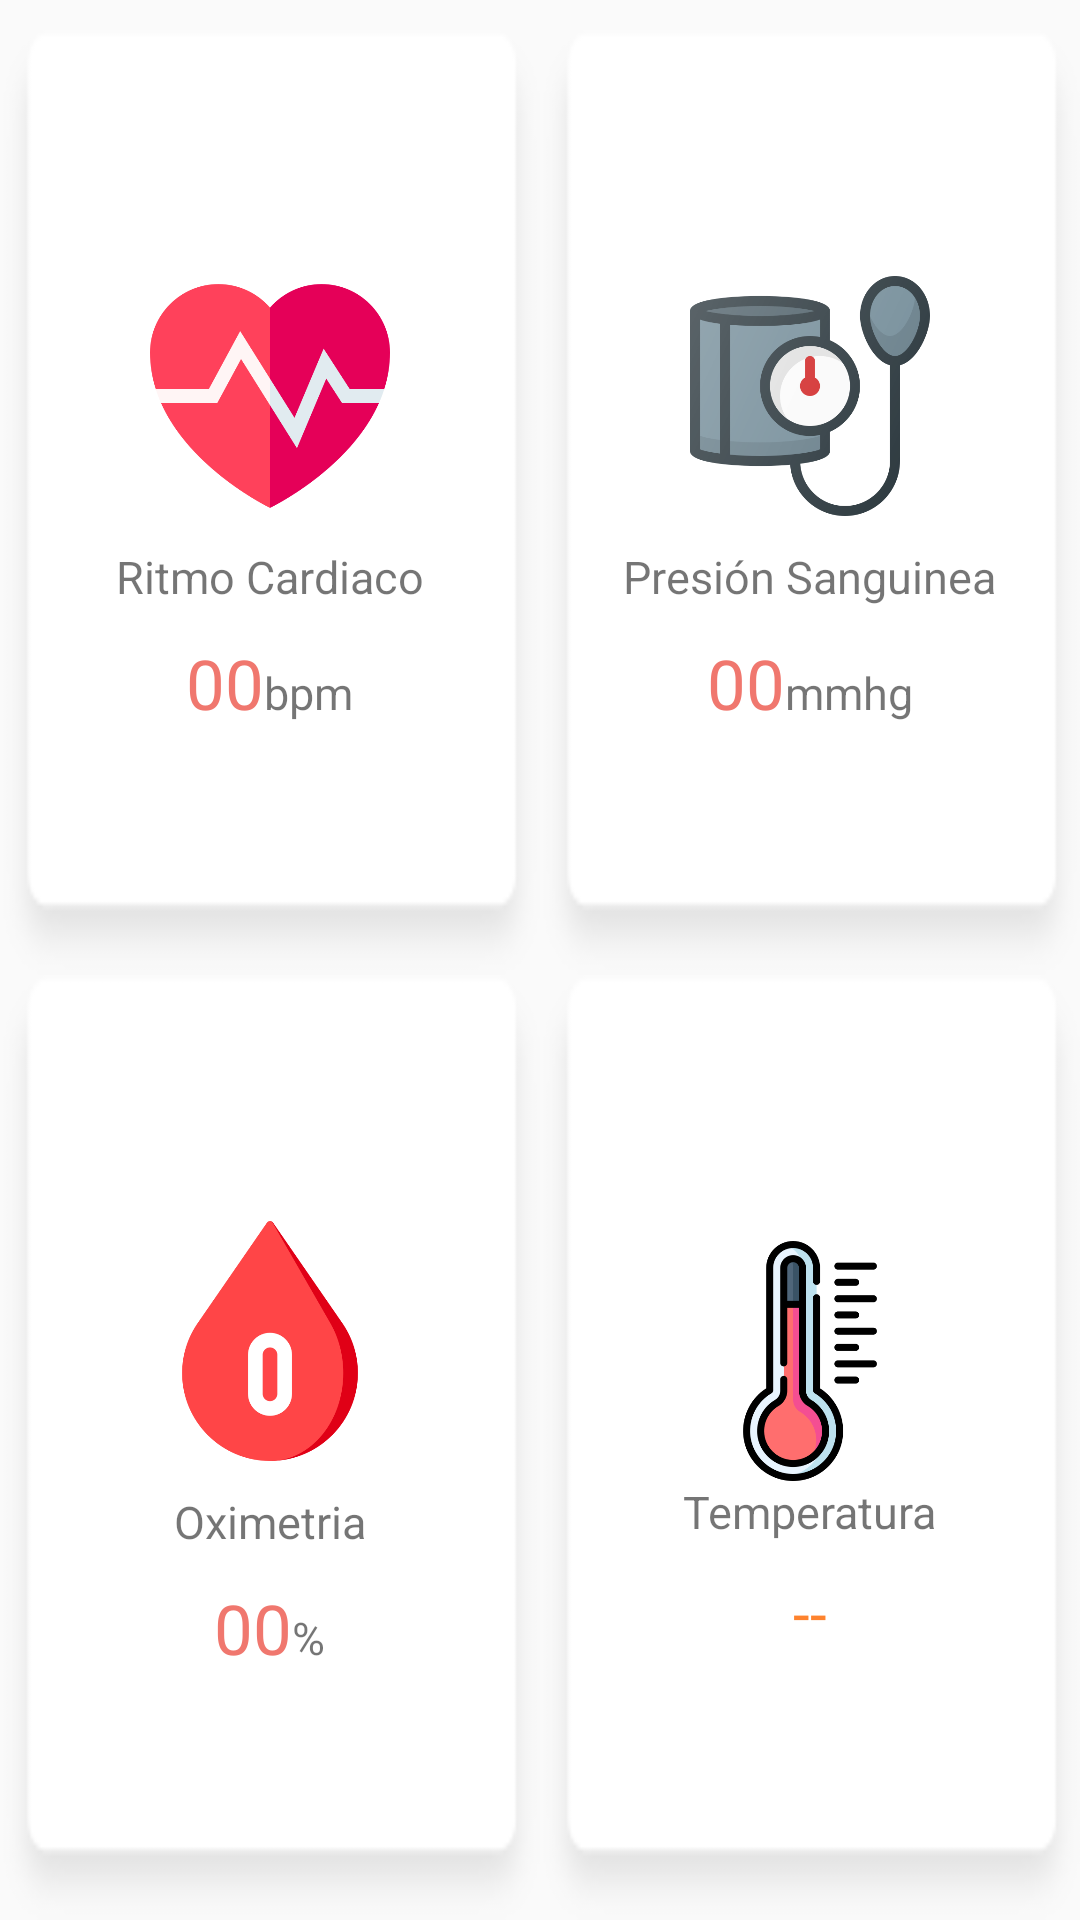

Reconstruct the res/layout file that produces this screen, plus the resources it refers to.
<!-- AndroidManifest.xml: application theme AppTheme -->
<!-- res/layout/fragmen_home.xml -->
<?xml version="1.0" encoding="utf-8"?>
<LinearLayout xmlns:android="http://schemas.android.com/apk/res/android"
    xmlns:aapt="http://schemas.android.com/aapt"
    xmlns:app="http://schemas.android.com/apk/res-auto"
    android:id="@+id/root"
    android:layout_width="match_parent"
    android:layout_height="match_parent"
    android:orientation="vertical">

    
    

    >

    <LinearLayout
        android:layout_width="match_parent"
        android:layout_height="match_parent"
        android:layout_marginTop="10dp"
        android:orientation="vertical">

        <LinearLayout
            android:layout_width="match_parent"
            android:layout_height="0dp"
            android:layout_weight="1"
            android:orientation="horizontal">

            <LinearLayout
                android:id="@+id/rl_heart_rate"
                android:layout_width="0dp"
                android:layout_height="match_parent"
                android:layout_weight="1"
                android:background="@drawable/home_item_selector"
                android:gravity="center"
                android:orientation="vertical">

                <ImageView
                    android:layout_width="80dp"
                    android:layout_height="80dp"
                    android:src="@drawable/heart_rate" />

                <TextView
                    android:layout_width="wrap_content"
                    android:layout_height="wrap_content"
                    android:layout_marginTop="10dp"
                    android:text="Ritmo Cardiaco"
                    android:textSize="15sp" />

                <LinearLayout
                    android:layout_width="wrap_content"
                    android:layout_height="wrap_content"
                    android:layout_marginTop="10dp"
                    android:gravity="bottom"
                    android:orientation="horizontal">

                    <TextView
                        android:id="@+id/tv_heart_rate"
                        android:layout_width="wrap_content"
                        android:layout_height="wrap_content"
                        android:text="00"
                        android:textColor="@color/topbar_hr"
                        android:textSize="23sp" />

                    <TextView
                        android:layout_width="wrap_content"
                        android:layout_height="wrap_content"
                        android:text="bpm"
                        android:textSize="15sp" />
                </LinearLayout>
            </LinearLayout>

            <LinearLayout
                android:id="@+id/rl_blood_pressure"
                android:layout_width="0dp"
                android:layout_height="match_parent"
                android:layout_weight="1"
                android:background="@drawable/home_item_selector"
                android:gravity="center"
                android:orientation="vertical">

                <ImageView
                    android:layout_width="80dp"
                    android:layout_height="80dp"
                    android:src="@drawable/blood_pressure" />

                <TextView
                    android:layout_width="wrap_content"
                    android:layout_height="wrap_content"
                    android:layout_marginTop="10dp"
                    android:text="Presión Sanguinea"
                    android:textSize="15sp" />

                <LinearLayout
                    android:layout_width="wrap_content"
                    android:layout_height="wrap_content"
                    android:layout_marginTop="10dp"
                    android:gravity="bottom"
                    android:orientation="horizontal">

                    <TextView
                        android:id="@+id/tv_blood_pressure"
                        android:layout_width="wrap_content"
                        android:layout_height="wrap_content"
                        android:text="00"
                        android:textColor="@color/topbar_hr"
                        android:textSize="23sp" />

                    <TextView
                        android:layout_width="wrap_content"
                        android:layout_height="wrap_content"
                        android:text="mmhg"
                        android:textSize="15sp" />
                </LinearLayout>
            </LinearLayout>
        </LinearLayout>

        <LinearLayout
            android:id="@+id/rl_blood_oxygen"
            android:layout_width="match_parent"
            android:layout_height="0dp"
            android:layout_weight="1"
            android:orientation="horizontal">

            <LinearLayout
                android:layout_width="0dp"
                android:layout_height="match_parent"
                android:layout_weight="1"
                android:background="@drawable/home_item_selector"
                android:gravity="center"
                android:orientation="vertical">

                <ImageView
                    android:layout_width="80dp"
                    android:layout_height="80dp"
                    android:src="@drawable/blood_oxygen" />

                <TextView
                    android:layout_width="wrap_content"
                    android:layout_height="wrap_content"
                    android:layout_marginTop="10dp"
                    android:gravity="center"
                    android:paddingStart="20dp"
                    android:paddingEnd="20dp"
                    android:text="Oximetria"
                    android:textSize="15sp" />

                <LinearLayout
                    android:layout_width="wrap_content"
                    android:layout_height="wrap_content"
                    android:layout_marginTop="10dp"
                    android:gravity="bottom"
                    android:orientation="horizontal">

                    <TextView
                        android:id="@+id/tv_blood_oxygen"
                        android:layout_width="wrap_content"
                        android:layout_height="wrap_content"
                        android:text="00"
                        android:textColor="@color/topbar_hr"
                        android:textSize="23sp" />

                    <TextView
                        android:layout_width="wrap_content"
                        android:layout_height="wrap_content"
                        android:text="%"
                        android:textSize="15sp" />
                </LinearLayout>
            </LinearLayout>

            <LinearLayout
                android:id="@+id/rl_tired"
                android:layout_width="0dp"
                android:layout_height="match_parent"
                android:layout_weight="1"
                android:background="@drawable/home_item_selector"
                android:gravity="center"
                android:orientation="vertical">

                <ImageView
                    android:layout_width="80dp"
                    android:layout_height="80dp"
                    android:src="@drawable/termometro" />

                <TextView
                    android:layout_width="wrap_content"
                    android:layout_height="wrap_content"
                    android:text="Temperatura"
                    android:textSize="15sp" />

                <LinearLayout
                    android:layout_width="wrap_content"
                    android:layout_height="wrap_content"
                    android:layout_marginTop="10dp"
                    android:gravity="bottom"
                    android:orientation="horizontal">

                    <TextView
                        android:id="@+id/tv_tired"
                        android:layout_width="wrap_content"
                        android:layout_height="wrap_content"
                        android:gravity="center"
                        android:paddingStart="20dp"
                        android:paddingEnd="20dp"
                        android:text="--"
                        android:textColor="@color/topbar_tired"
                        android:textSize="20sp" />
                </LinearLayout>
            </LinearLayout>
        </LinearLayout>
    </LinearLayout>
</LinearLayout>
<!-- res/layout/common_topbar.xml (included above) -->
<?xml version="1.0" encoding="utf-8"?>
<Comm xmlns:android="http://schemas.android.com/apk/res/android"
    xmlns:aapt="http://schemas.android.com/aapt"
    xmlns:app="http://schemas.android.com/apk/res-auto"
    android:id="@+id/common_topbar"
    android:layout_width="match_parent"
    android:layout_height="75dp"
    android:background="@color/colorPrimary" />
<!-- resources referenced by this layout -->
<resources>
  <color name="bg_common_green">#52a3b5</color>
  <color name="colorPrimary">#52a3b5</color>
  <color name="text_color">#666666</color>
  <color name="topbar_hr">#f0776e</color>
  <color name="topbar_tired">#fe832e</color>
  <color name="white">#ffffff</color>
  <!-- drawable blood_oxygen: png bitmap (drawable-v24, 15610 bytes) -->
  <!-- drawable blood_pressure: png bitmap (drawable-v24, 33914 bytes) -->
  <!-- drawable heart_rate: png bitmap (drawable-v24, 17550 bytes) -->
  <!-- drawable home_item_selector (drawable-v24) -->
  <?xml version="1.0" encoding="utf-8"?>
  <selector xmlns:android="http://schemas.android.com/apk/res/android" xmlns:app="http://schemas.android.com/apk/res-auto" xmlns:aapt="http://schemas.android.com/aapt">
      <item android:state_pressed="true" android:drawable="@drawable/bg"/>
      <item android:drawable="@drawable/bg"/>
  </selector>
  <!-- drawable termometro: png bitmap (drawable-v24, 18623 bytes) -->
  <style name="AppTheme" parent="Theme.AppCompat.Light.DarkActionBar">
          
          <item name="colorPrimary">@color/colorPrimary</item>
  
      </style>
  <!-- drawable bg: png bitmap (drawable-v24, 1044 bytes) -->
</resources>
